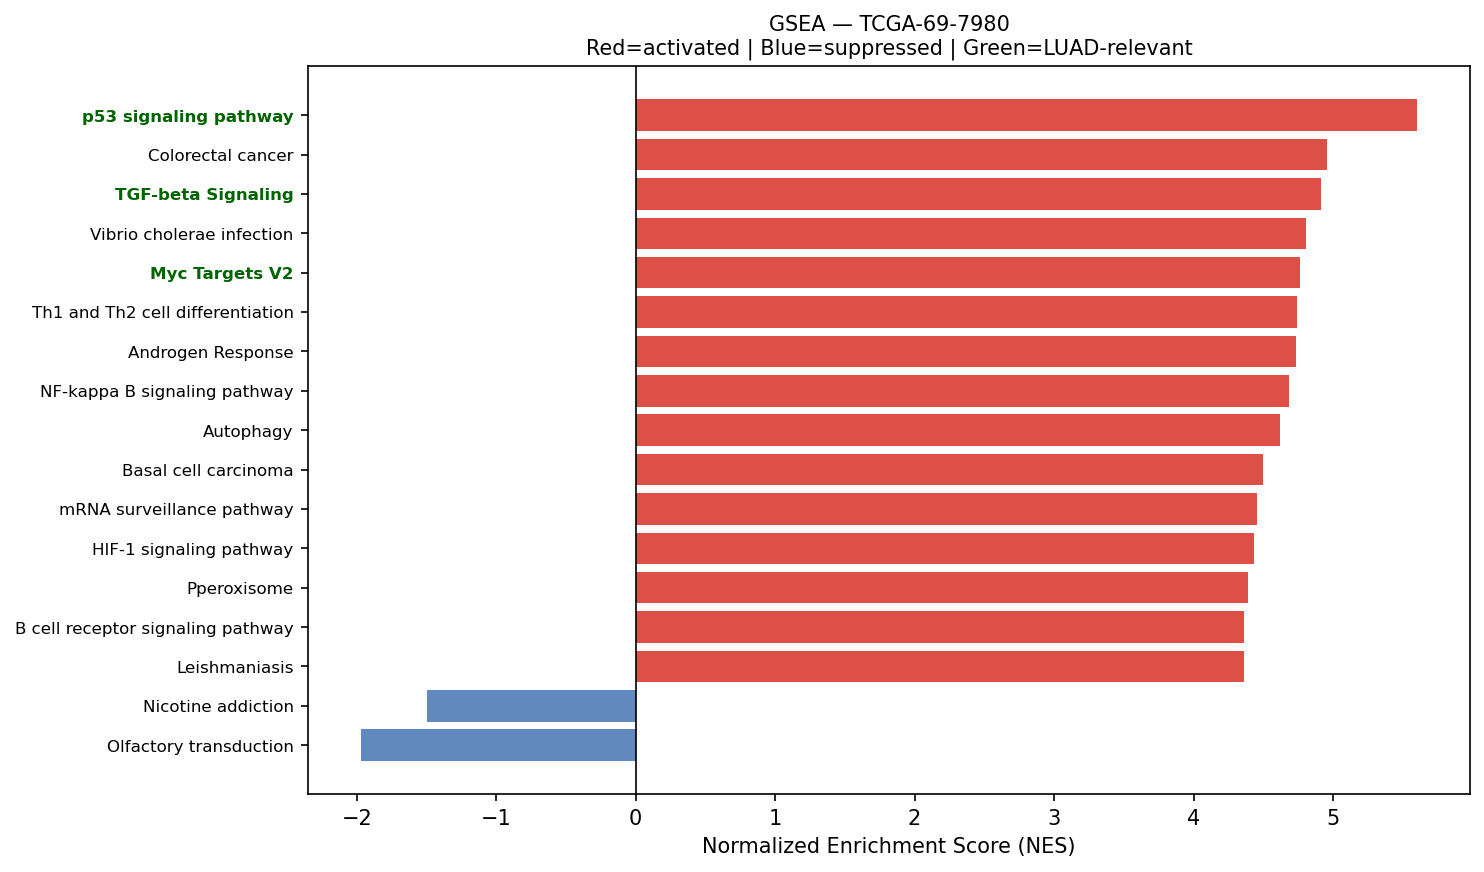

Values plotted in this chart, from the file beside it:
Name	Term	ES	NES	NOM p-val	FDR q-val	FWER p-val	Tag %	Gene %	Lead_genes	gene_set_db	luad_relevant
prerank	p53 signaling pathway	0.6813	5.602	0.0	0.0	0.0	64/73	26.66%	CCND3;SFN;PERP;CCND1;CDKN1A;SHISA5;IGFBP…	KEGG_2021_Human	True
prerank	Colorectal cancer	0.6893	4.955	0.0	0.0	0.0	69/86	22.00%	FOS;RAC1;RHOA;JUN;AREG;CCND1;CDKN1A;CTNN…	KEGG_2021_Human	False
prerank	TGF-beta Signaling	0.7772	4.915	0.0	0.0	0.0	48/54	17.85%	CDH1;JUNB;RHOA;FURIN;ID1;PPP1R15A;FKBP1A…	MSigDB_Hallmark_2020	True
prerank	Vibrio cholerae infection	0.6593	4.805	0.0	0.0	0.0	31/50	14.46%	ACTG1;ACTB;SEC61A1;KDELR2;KDELR1;PDIA4;A…	KEGG_2021_Human	False
prerank	Myc Targets V2	0.7034	4.766	0.0	0.0	0.0	50/57	24.21%	CBX3;SRM;NPM1;PA2G4;CDK4;HSPD1;UNG;NOP56…	MSigDB_Hallmark_2020	True
prerank	Th1 and Th2 cell differentiation	0.6061	4.741	0.0	0.0	0.0	71/90	26.83%	HLA-DRA;HLA-DRB1;FOS;HLA-DRB5;HLA-DPA1;J…	KEGG_2021_Human	False
prerank	Androgen Response	0.6686	4.737	0.0	0.0	0.0	90/100	27.30%	KRT19;B2M;KRT8;MYL12A;SAT1;H1-0;B4GALT1;…	MSigDB_Hallmark_2020	False
prerank	NF-kappa B signaling pathway	0.6432	4.681	0.0	0.0	0.0	73/101	22.27%	ICAM1;PLAU;NFKBIA;CD14;LTBR;TNFRSF1A;BCL…	KEGG_2021_Human	False
prerank	Autophagy	0.6575	4.62	0.0	0.0	0.0	118/136	26.52%	VAMP8;CTSD;CTSB;LAMP1;RAB7A;RAB1A;DDIT4;…	KEGG_2021_Human	False
prerank	Basal cell carcinoma	0.5408	4.5	0.0	0.0	0.0	43/63	31.29%	CDKN1A;CTNNB1;GADD45B;DVL3;GADD45G;DVL1;…	KEGG_2021_Human	False
prerank	mRNA surveillance pathway	0.5961	4.454	0.0	0.0	0.0	74/98	20.07%	PABPC1;PPP1CB;PPP2R1A;FUS;UPF1;ALYREF;SM…	KEGG_2021_Human	False
prerank	HIF-1 signaling pathway	0.5826	4.433	0.0	0.0	0.0	61/109	16.54%	GAPDH;TIMP1;ENO1;RPS6;ELOB;LDHA;PGK1;MKN…	KEGG_2021_Human	False
prerank	Pperoxisome	0.6656	4.394	0.0	0.0	0.0	79/103	24.14%	CRABP2;PRDX5;CNBP;DHCR24;SCGB1A1;TSPO;PR…	MSigDB_Hallmark_2020	False
prerank	B cell receptor signaling pathway	0.6475	4.364	0.0	0.0	0.0	68/79	28.35%	FOS;RAC1;IFITM1;JUN;NFKBIA;CD81;GRB2;INP…	KEGG_2021_Human	False
prerank	Leishmaniasis	0.6993	4.362	0.0	0.0	0.0	43/74	11.00%	HLA-DRA;MARCKSL1;HLA-DRB1;EEF1A1;C3;FOS;…	KEGG_2021_Human	False
prerank	Notch signaling pathway	0.6432	4.311	0.0	0.0	0.0	46/59	23.70%	APH1A;NCSTN;HDAC1;HES1;DTX3L;PSENEN;CIR1…	KEGG_2021_Human	True
prerank	Non-small cell lung cancer	0.6657	4.306	0.0	0.0	0.0	52/72	20.64%	ERBB2;CCND1;CDKN1A;GRB2;GADD45B;CDK4;KIF…	KEGG_2021_Human	False
prerank	Toxoplasmosis	0.6676	4.3	0.0	0.0	0.0	91/110	28.14%	HLA-DRA;HLA-DRB1;LAMB3;HSPA8;HLA-DRB5;HL…	KEGG_2021_Human	False
prerank	Cholesterol Homeostasis	0.7016	4.284	0.0	0.0	0.0	57/74	19.92%	ACTG1;S100A11;ERRFI1;LGALS3;TNFRSF12A;CX…	MSigDB_Hallmark_2020	False
prerank	Viral myocarditis	0.7412	4.178	0.0	0.0	0.0	44/57	17.98%	ACTG1;HLA-B;ACTB;HLA-DRA;HLA-A;HLA-C;HLA…	KEGG_2021_Human	False
prerank	RNA degradation	0.6707	4.168	0.0	0.0	0.0	64/76	22.54%	ENO1;PABPC1;BTG2;XRN2;LSM4;TOB1;HSPD1;LS…	KEGG_2021_Human	False
prerank	Bacterial invasion of epithelial cells	0.6771	4.119	0.0	0.0	0.0	50/77	15.05%	ACTG1;ACTB;FN1;RAC1;CDH1;RHOA;ACTR2;ARPC…	KEGG_2021_Human	False
prerank	Fc epsilon RI signaling pathway	0.5652	4.088	0.0	0.0	0.0	42/67	22.21%	RAC1;FCER1G;MAPK13;GRB2;MAP2K3;RAC2;MAPK…	KEGG_2021_Human	False
prerank	Antigen processing and presentation	0.7427	4.085	0.0	0.0	0.0	41/70	7.11%	HLA-B;HLA-DRA;CD74;HLA-A;HLA-C;HSP90AB1;…	KEGG_2021_Human	False
prerank	Renal cell carcinoma	0.6655	4.078	0.0	0.0	0.0	54/69	20.35%	ELOB;RAC1;JUN;CDKN1A;EPAS1;GRB2;TGFB1;HI…	KEGG_2021_Human	False
prerank	Legionellosis	0.6428	4.076	0.0	0.0	0.0	36/57	16.62%	EEF1A1;C3;HSPA8;ARF1;NFKBIA;CD14;RAB1A;V…	KEGG_2021_Human	False
prerank	IL-6/JAK/STAT3 Signaling	0.5997	4.044	0.0	0.0	0.0	65/87	26.25%	A2M;TNFRSF21;TNFRSF12A;CD9;JUN;STAT2;CXC…	MSigDB_Hallmark_2020	False
prerank	Prostate cancer	0.6386	4.008	0.0	0.0	0.0	69/97	20.90%	HSP90AB1;GSTP1;HSP90AA1;HSP90B1;PLAU;SPI…	KEGG_2021_Human	False
prerank	AMPK signaling pathway	0.5559	3.989	0.0	0.0	0.0	78/120	21.15%	EEF2;RAB11B;ADIPOR1;PPP2R1A;CCND1;RAB10;…	KEGG_2021_Human	False
prerank	Reactive Oxygen Species Pathway	0.7231	3.962	0.0	0.0	0.0	43/48	23.79%	FTL;GPX4;JUNB;TXN;PRDX6;PRDX1;NQO1;NDUFB…	MSigDB_Hallmark_2020	False
prerank	Lysine degradation	0.619	3.936	0.0	0.0	0.0	52/63	26.61%	ECHS1;PLOD1;COLGALT1;HADHA;ALDH1B1;ALDH9…	KEGG_2021_Human	False
prerank	RNA polymerase	0.7435	3.934	0.0	0.0	0.0	28/31	23.70%	POLR2L;POLR2A;POLR2B;POLR2E;POLR2J;POLR2…	KEGG_2021_Human	True
prerank	Chronic myeloid leukemia	0.7063	3.922	0.0	0.0	0.0	61/76	20.35%	NFKBIA;CCND1;CDKN1A;HDAC1;BCL2L1;TGFBR2;…	KEGG_2021_Human	False
prerank	Thyroid cancer	0.7309	3.828	0.0	0.0	0.0	29/37	20.32%	CDH1;CCND1;CDKN1A;CTNNB1;NCOA4;GADD45B;T…	KEGG_2021_Human	False
prerank	N-Glycan biosynthesis	0.648	3.779	0.0	0.0	0.0	36/50	19.95%	RPN2;DDOST;RPN1;DAD1;B4GALT1;GANAB;DPM3;…	KEGG_2021_Human	False
prerank	Protein export	0.7946	3.776	0.0	0.0	0.0	19/23	14.32%	HSPA5;SEC61A1;SRP14;SEC61B;SRPRA;SEC62;S…	KEGG_2021_Human	False
prerank	Sphingolipid signaling pathway	0.6365	3.766	0.0	0.0	0.0	84/119	21.98%	CTSD;RAC1;RHOA;FCER1G;GNAI2;PPP2R1A;TNFR…	KEGG_2021_Human	False
prerank	PD-L1 expression and PD-1 checkpoint pat…	0.6145	3.741	0.0	0.0	0.0	75/89	28.21%	FOS;JUN;NFKBIA;STAT1;MAPK13;IFNGR1;HIF1A…	KEGG_2021_Human	True
prerank	Acute myeloid leukemia	0.6729	3.732	0.0	0.0	0.0	51/67	20.38%	DUSP6;JUP;CD14;CCND1;GRB2;PIM1;EIF4EBP1;…	KEGG_2021_Human	False
prerank	Chagas disease	0.6062	3.718	0.0	0.0	0.0	75/101	28.14%	CALR;C1QB;C1QC;C1QA;C3;FOS;GNAS;JUN;NFKB…	KEGG_2021_Human	False
prerank	Adherens junction	0.6849	3.704	0.0	0.0	0.0	53/71	17.47%	ACTG1;ACTB;RAC1;ACTN4;CDH1;RHOA;NECTIN2;…	KEGG_2021_Human	False
prerank	C-type lectin receptor signaling pathway	0.609	3.681	0.0	0.0	0.0	82/104	28.05%	RHOA;FCER1G;JUN;NFKBIA;STAT2;CALM2;CALM3…	KEGG_2021_Human	False
prerank	Rheumatoid arthritis	0.5877	3.676	0.0	0.0	0.0	52/89	19.60%	HLA-DRA;HLA-DRB1;FOS;ICAM1;HLA-DRB5;HLA-…	KEGG_2021_Human	False
prerank	Bladder cancer	0.7736	3.653	0.0	0.0	0.0	34/41	18.67%	CDH1;MMP2;FGFR3;ERBB2;CCND1;CDKN1A;CDK4;…	KEGG_2021_Human	False
prerank	SNARE interactions in vesicular transpor…	0.7117	3.65	0.0	0.0	0.0	30/33	24.95%	VAMP8;VAMP5;VAMP3;BET1L;YKT6;VAMP2;VAMP7…	KEGG_2021_Human	False
prerank	Proteasome	0.7551	3.616	0.0	0.0	0.0	39/46	16.55%	PSMB3;PSME1;PSMB4;PSMA7;PSMB6;PSMD2;PSMB…	KEGG_2021_Human	False
prerank	Base excision repair	0.7091	3.573	0.0	0.0	0.0	31/33	27.56%	PCNA;APEX1;HMGB1;UNG;POLE3;POLD2;MPG;XRC…	KEGG_2021_Human	False
prerank	Fatty acid degradation	0.6146	3.565	0.0	0.0	0.0	30/43	25.83%	ECHS1;ACSL5;HADHA;ACADVL;HADHB;ADH5;ALDH…	KEGG_2021_Human	False
prerank	Pyruvate metabolism	0.5066	3.537	0.0	0.0	0.0	32/47	25.83%	PKM;GLO1;LDHA;AKR1A1;MDH2;ADH5;FH;ALDH1B…	KEGG_2021_Human	False
prerank	Homologous recombination	0.6071	3.518	0.0	0.0	0.0	32/41	28.77%	RPA1;RPA2;POLD2;RBBP8;BRCC3;BABAM1;TOPBP…	KEGG_2021_Human	False
prerank	Mitophagy	0.7353	3.516	0.0	0.0	0.0	57/68	19.01%	UBC;UBB;UBA52;RPS27A;CITED2;JUN;ATF4;RAB…	KEGG_2021_Human	False
prerank	Pancreatic cancer	0.6883	3.509	0.0	0.0	0.0	70/76	28.97%	RAC1;STAT1;ERBB2;CCND1;CDKN1A;BCL2L1;TGF…	KEGG_2021_Human	False
prerank	Notch Signaling	0.7241	3.488	0.0	0.0	0.0	28/32	23.25%	APH1A;CCND1;HES1;PSENEN;NOTCH3;PPARD;RBX…	MSigDB_Hallmark_2020	True
prerank	Fructose and mannose metabolism	0.6659	3.452	0.0	0.0	0.0	29/33	30.78%	TPI1;GFUS;AKR1B1;HK1;PFKL;FBP1;ENOSF1;PF…	KEGG_2021_Human	False
prerank	Various types of N-glycan biosynthesis	0.6374	3.433	0.0	0.0	0.0	28/39	19.95%	RPN2;DDOST;RPN1;DAD1;B4GALT1;STT3B;MGAT4…	KEGG_2021_Human	False
prerank	Nucleotide excision repair	0.6385	3.4	0.0	0.0	0.0	35/46	23.31%	PCNA;RAD23B;RAD23A;RPA1;CETN2;POLE3;RPA2…	KEGG_2021_Human	False
prerank	Melanogenesis	0.4634	3.378	0.0	0.0	0.0	54/101	24.43%	GNAS;CALM2;CALM3;GNAI2;CALM1;CREB3;CTNNB…	KEGG_2021_Human	False
prerank	Amoebiasis	0.5137	3.342	0.0	0.0	0.0	63/101	26.03%	HSPB1;COL1A1;COL3A1;FN1;LAMB3;COL1A2;ACT…	KEGG_2021_Human	False
prerank	Bile Acid Metabolism	0.495	3.314	0.0	0.0	0.0	70/112	27.82%	PRDX5;DHCR24;ACSL5;IDH2;SOD1;HSD17B11;SL…	MSigDB_Hallmark_2020	False
prerank	Intestinal immune network for IgA produc…	0.5583	3.303	0.0	0.0	0.0	22/45	18.54%	HLA-DRA;HLA-DRB1;HLA-DRB5;HLA-DPA1;HLA-D…	KEGG_2021_Human	True
... 124 more rows
